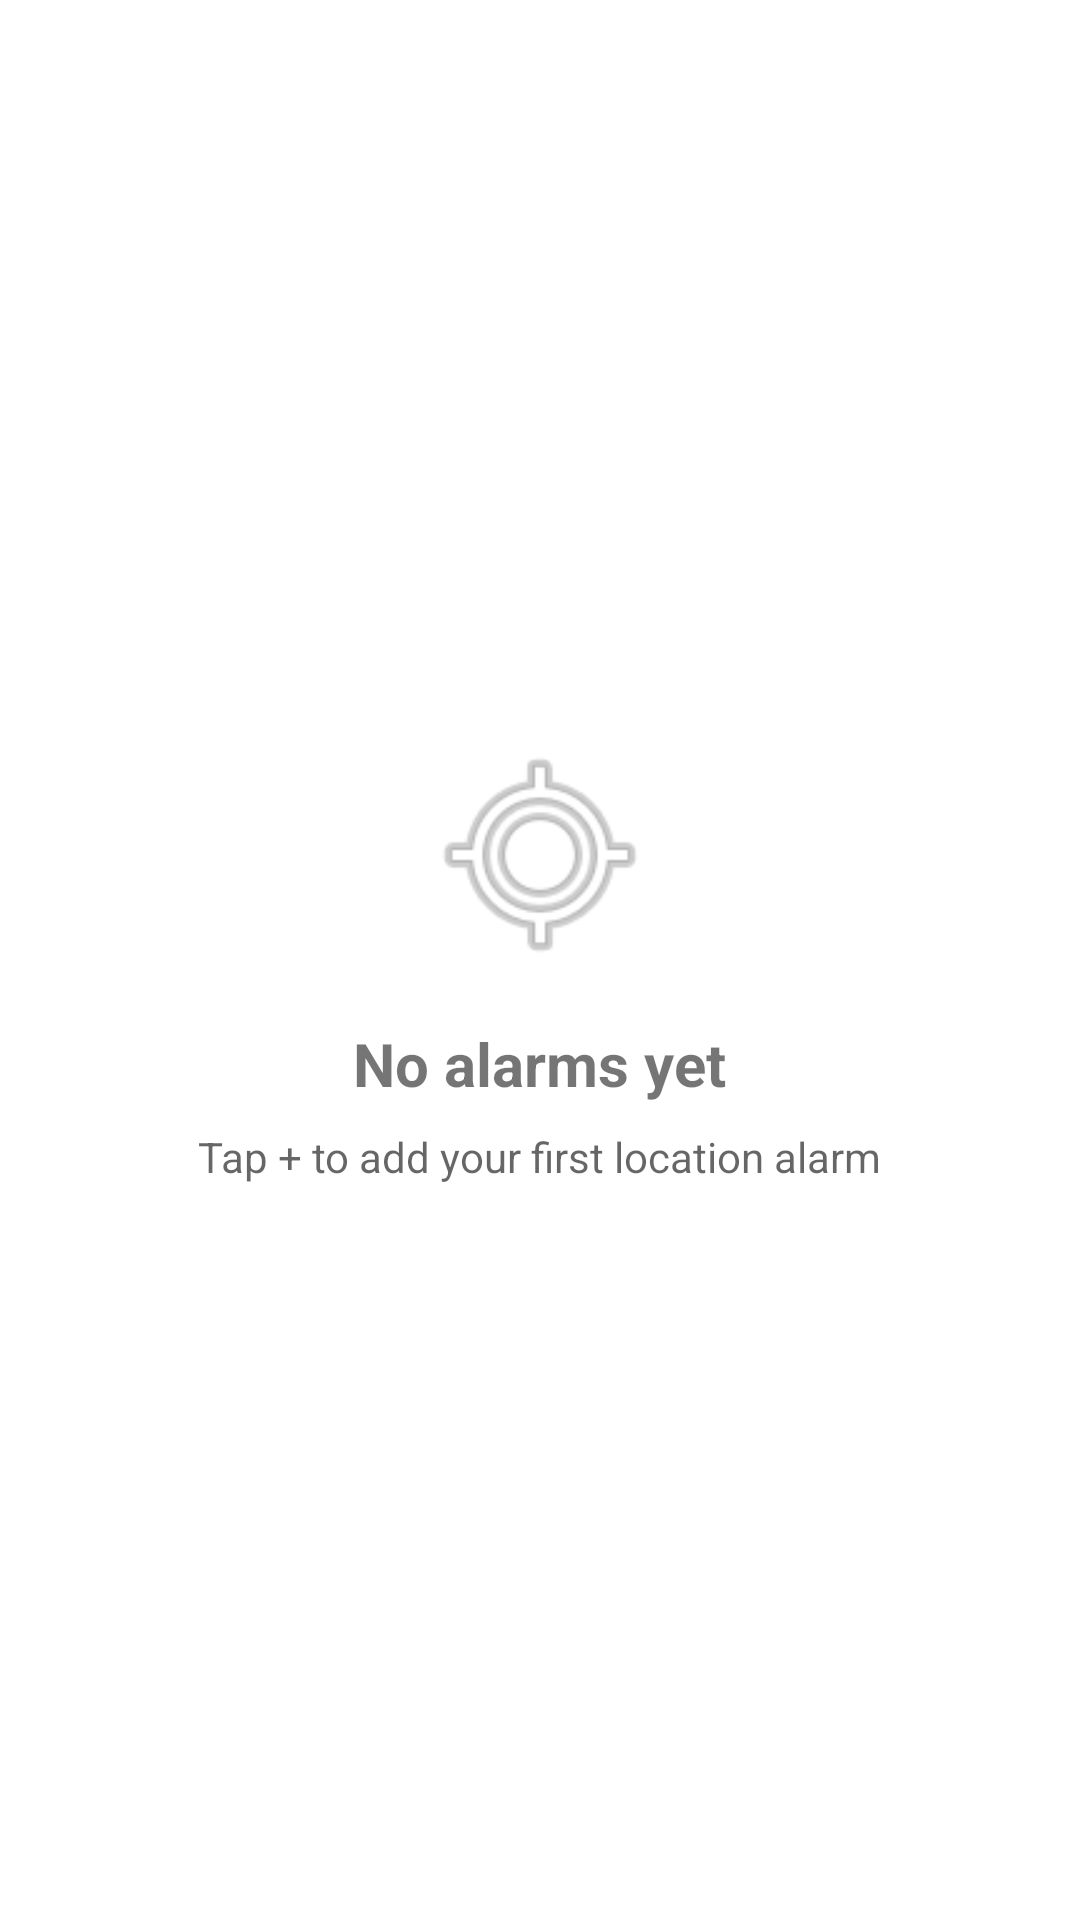

Write the Android layout XML for this screen, with the resource values it uses.
<!-- AndroidManifest.xml: application theme AppTheme -->
<!-- res/layout/view_empty_state.xml -->
<?xml version="1.0" encoding="utf-8"?>
<LinearLayout
    xmlns:android="http://schemas.android.com/apk/res/android"
    android:layout_width="match_parent"
    android:layout_height="match_parent"
    android:orientation="vertical"
    android:gravity="center"
    android:padding="32dp">

    <ImageView
        android:layout_width="80dp"
        android:layout_height="80dp"
        android:src="@android:drawable/ic_menu_mylocation"
        android:alpha="0.5"
        android:contentDescription="@string/empty_state_title"/>

    <TextView
        android:layout_width="wrap_content"
        android:layout_height="wrap_content"
        android:layout_marginTop="16dp"
        android:text="@string/empty_state_title"
        android:textSize="20sp"
        android:textStyle="bold"
        android:gravity="center"/>

    <TextView
        android:layout_width="wrap_content"
        android:layout_height="wrap_content"
        android:layout_marginTop="8dp"
        android:text="@string/empty_state_body"
        android:textSize="14sp"
        android:textColor="?android:textColorSecondary"
        android:gravity="center"/>

</LinearLayout>
<!-- resources referenced by this layout -->
<resources>
  <string name="empty_state_body">Tap + to add your first location alarm</string>
  <string name="empty_state_title">No alarms yet</string>
  <style name="AppTheme" parent="@style/Theme.MaterialComponents.Light.DarkActionBar">
          
      </style>
</resources>
